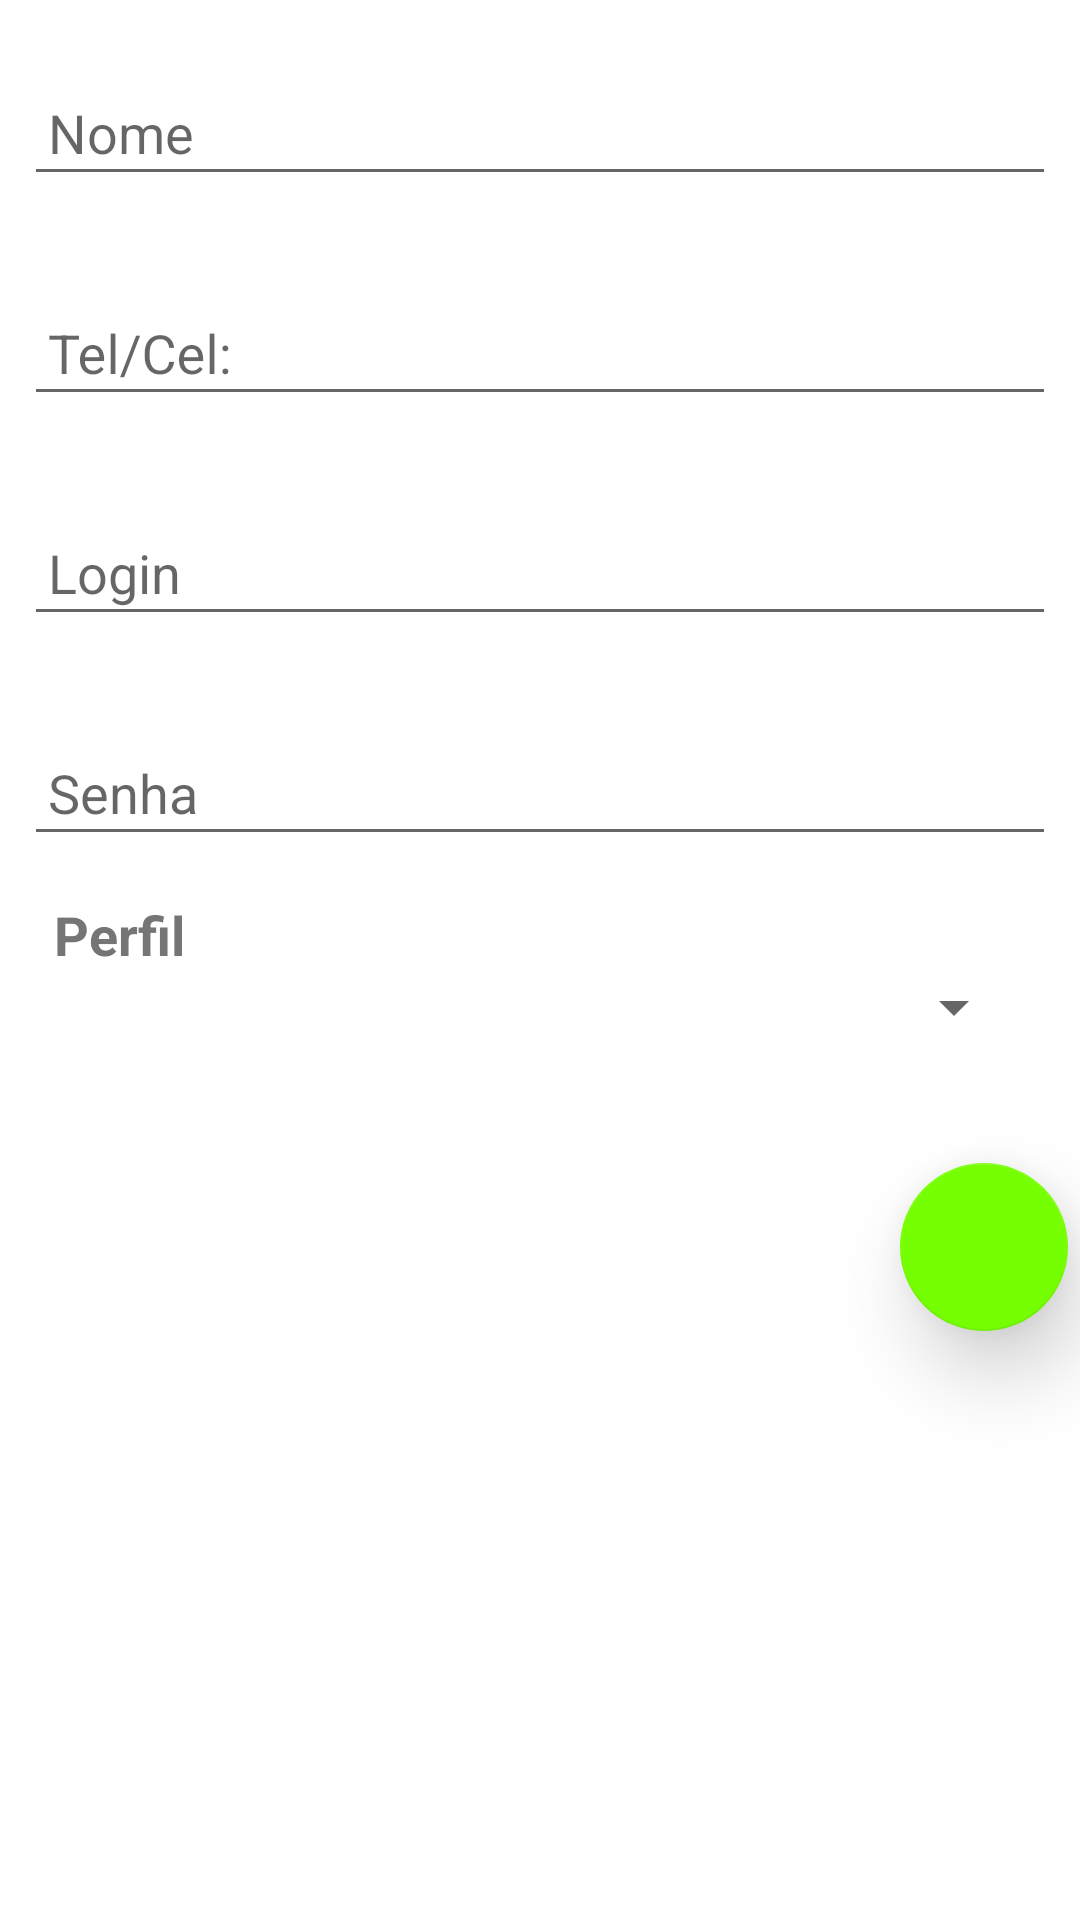

This screen was rendered from an Android layout file. Write that file and the resources it references.
<!-- AndroidManifest.xml: application theme AppTheme -->
<!-- res/layout/activity_add_usuario.xml -->
<?xml version="1.0" encoding="utf-8"?>
<LinearLayout xmlns:android="http://schemas.android.com/apk/res/android"
    xmlns:app="http://schemas.android.com/apk/res-auto"
    xmlns:tools="http://schemas.android.com/tools"
    android:layout_width="match_parent"
    android:layout_height="match_parent"
    android:orientation="vertical"
    tools:context="com.example.leandrotdasilva.sispedv4.AddUsuario">


    <android.support.design.widget.TextInputLayout
        android:layout_width="match_parent"
        android:layout_height="wrap_content"
        android:layout_marginTop="6dp"
        android:padding="8dp">

        <android.support.design.widget.TextInputEditText
            android:id="@+id/edit_nome"
            android:layout_width="match_parent"
            android:layout_height="wrap_content"
            android:layout_marginTop="6dp"
            android:hint="Nome"
            android:padding="8dp"
            android:textColor="@color/my_accentcolor" />
    </android.support.design.widget.TextInputLayout>

    <android.support.design.widget.TextInputLayout
        android:layout_width="match_parent"
        android:layout_height="wrap_content"
        android:layout_marginTop="6dp"
        android:padding="8dp">

        <android.support.design.widget.TextInputEditText
            android:id="@+id/edit_tel"
            android:layout_width="match_parent"
            android:layout_height="wrap_content"
            android:layout_marginTop="6dp"
            android:hint="Tel/Cel:"
            android:inputType="phone"
            android:padding="8dp"
            android:textColor="@color/my_accentcolor" />
    </android.support.design.widget.TextInputLayout>

    <android.support.design.widget.TextInputLayout
        android:layout_width="match_parent"
        android:layout_height="wrap_content"
        android:layout_marginTop="6dp"
        android:padding="8dp">

        <android.support.design.widget.TextInputEditText
            android:id="@+id/edit_login"
            android:layout_width="match_parent"
            android:layout_height="wrap_content"
            android:layout_marginTop="6dp"
            android:hint="Login"
            android:padding="8dp"
            android:textColor="@color/my_accentcolor" />
    </android.support.design.widget.TextInputLayout>

    <android.support.design.widget.TextInputLayout
        android:layout_width="match_parent"
        android:layout_height="wrap_content"
        android:layout_marginTop="6dp"
        android:padding="8dp">

        <android.support.design.widget.TextInputEditText
            android:id="@+id/edit_senha"
            android:layout_width="match_parent"
            android:layout_height="wrap_content"
            android:layout_marginTop="6dp"
            android:hint="Senha"
            android:padding="8dp"
            android:textColor="@color/my_accentcolor" />
    </android.support.design.widget.TextInputLayout>

    <TextView
        android:id="@+id/lbl_Perfil"
        android:layout_width="match_parent"
        android:layout_height="wrap_content"
        android:layout_marginLeft="18dp"
        android:layout_marginRight="18dp"
        android:layout_marginTop="6dp"
        android:text="Perfil"
        android:textColor="@color/my_accentcolor"
        android:textSize="18sp"
        android:textStyle="bold" />

    <Spinner
        android:id="@+id/spn_Perfil"
        android:layout_width="match_parent"
        android:layout_height="wrap_content"
        android:layout_marginLeft="18dp"
        android:layout_marginRight="18dp"
        android:foreground="@android:color/background_light" />

    <android.support.design.widget.FloatingActionButton
        android:id="@+id/btn_Add"
        android:layout_width="match_parent"
        android:layout_height="wrap_content"
        android:layout_gravity="end"
        android:layout_marginRight="4dp"
        android:layout_marginTop="40dp"
        android:clickable="true"
        app:backgroundTint="@color/myAddColor"
        app:elevation="16dp"
        app:fabSize="normal"
        app:srcCompat="@drawable/ic_save_black_24dp" />
</LinearLayout>
<!-- resources referenced by this layout -->
<resources>
  <color name="myAddColor">#76ff03</color>
  <color name="my_accentcolor">#757575</color>
  <style name="AppTheme" parent="Theme.AppCompat.Light.DarkActionBar">
          
          <item name="colorPrimary">@color/colorPrimary</item>
          <item name="colorPrimaryDark">@color/colorPrimaryDark</item>
          <item name="colorAccent">@color/my_accentcolor</item>
          <item name="android:colorBackground">@color/background_material_light</item>
          <item name="android:colorForeground">@color/foreground_material_light</item>
      </style>
  <color name="colorPrimary">#9c27b0</color>
  <color name="colorPrimaryDark">#8e24aa</color>
  <color name="background_material_light">#ffffff</color>
  <color name="foreground_material_light">#000000</color>
</resources>
